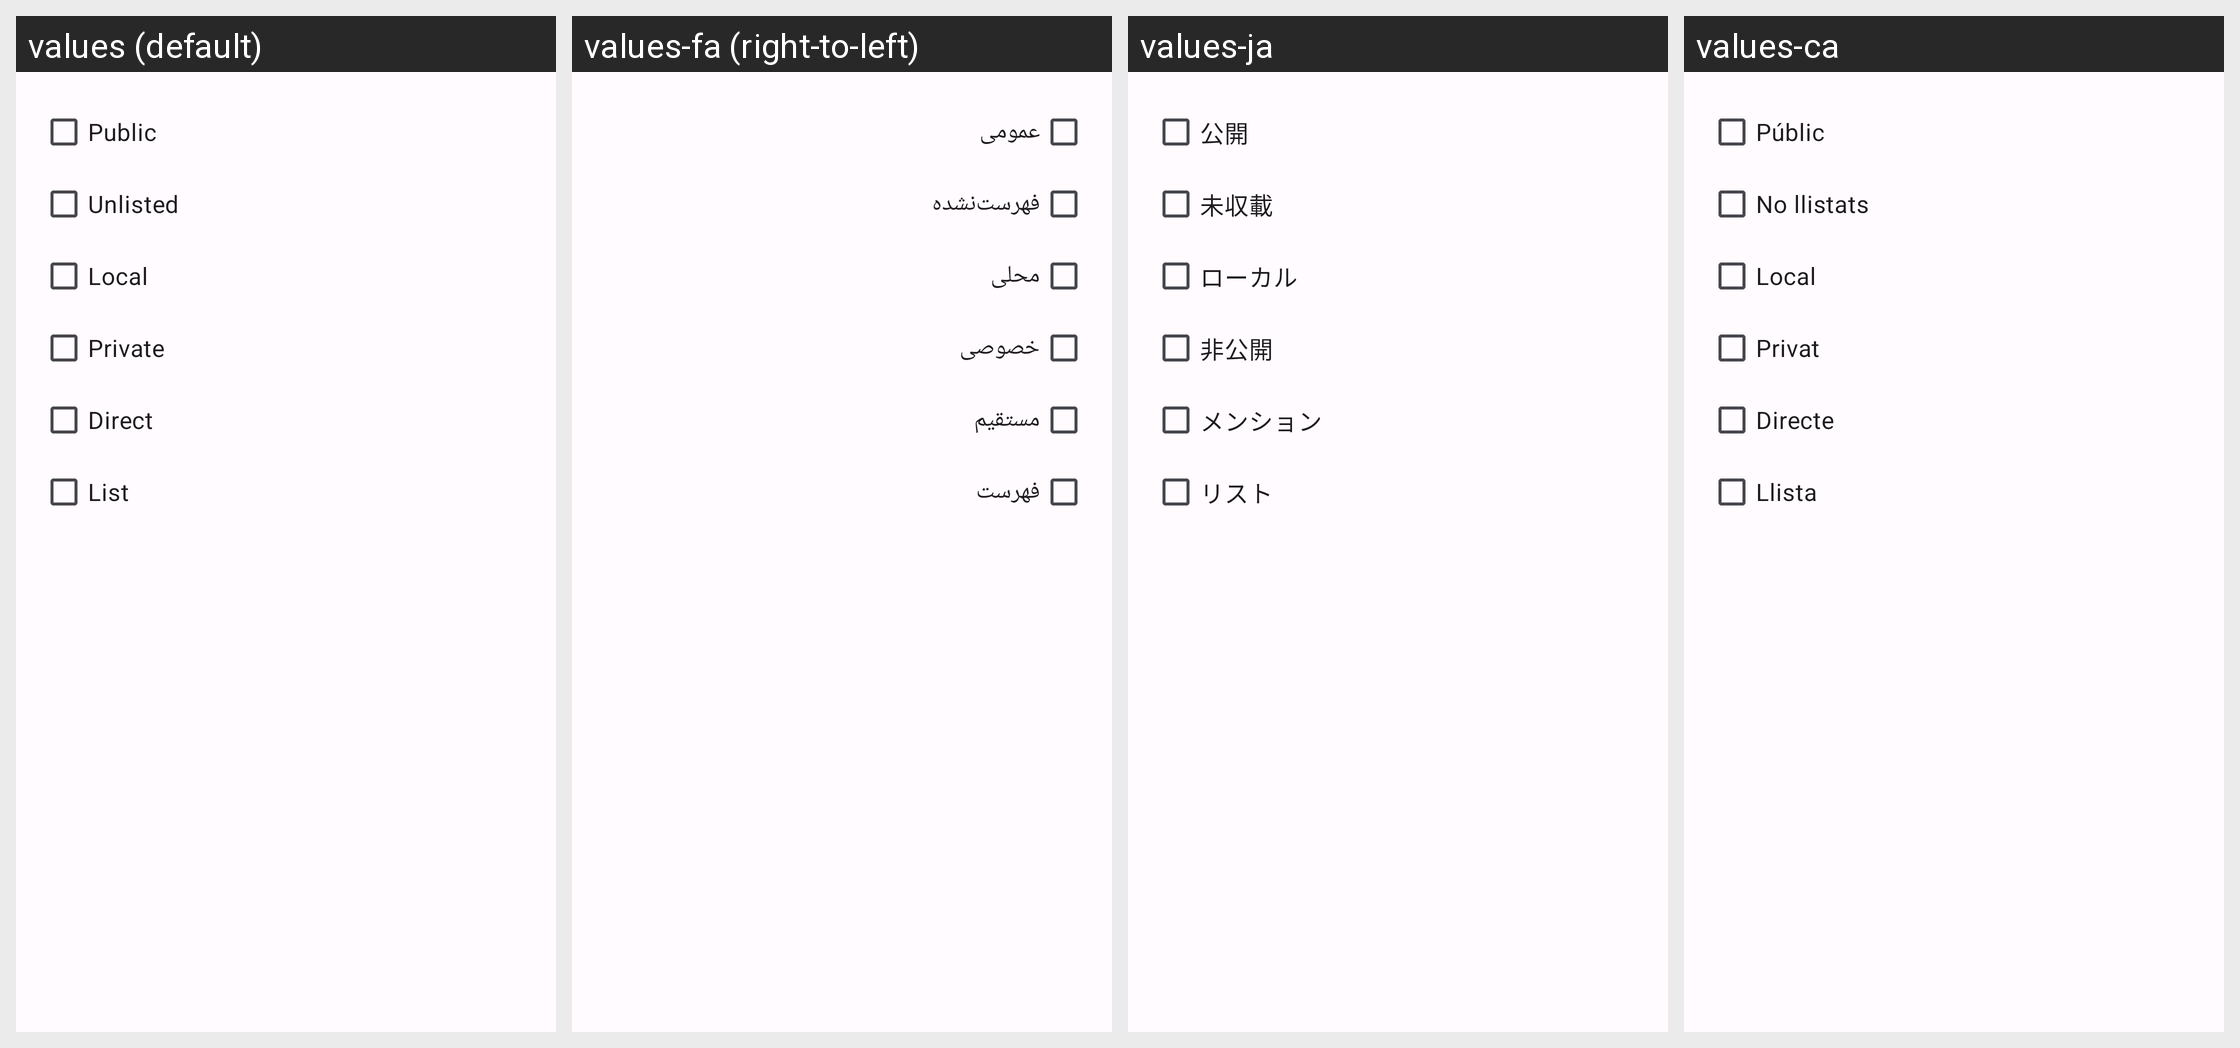

The same Android screen rendered under several of its app's locales, left to right. List the strings drawn on it with the default value and each locale's translation.
Android screen res/layout/dialog_bubble_exclude_visibility.xml rendered under 4 locales, left to right: values (default), values-fa (right-to-left), values-ja, values-ca. Device: Nexus 5 (rendered at 1080×1920; each locale shown at half size, 540×960, under a caption strip naming it); theme AppTheme.
Other locales in the repository, not shown: values-ar, values-ber, values-bg, values-bn, values-br, values-cs, values-cy, values-da, values-de, values-el, values-eo, values-es, values-et, values-eu, values-fr, values-gd, values-gl, values-hi, values-hu, values-hy, values-ia, values-id, values-is, values-it, values-kab, values-ko, values-lt, values-lv, values-ml, values-nl, values-no, values-oc, values-pl, values-pt, values-pt-rBR, values-ro, values-ru, values-sc, values-si, values-sl, values-sr, values-sv, values-szl, values-ta, values-tr, values-uk, values-vi, values-zh-rCN, values-zh-rTW.
Strings drawn on this screen, with the default value and each locale's value (text and hints the layout hard-codes, and strings that could not be matched under every locale, appear in the picture but are not listed):

v_public
  values: Public
  values-fa: عمومی
  values-ja: 公開
  values-ca: Públic

v_unlisted
  values: Unlisted
  values-fa: فهرست‌نشده
  values-ja: 未収載
  values-ca: No llistats

local
  values: Local
  values-fa: محلی
  values-ja: ローカル
  values-ca: Local

v_private
  values: Private
  values-fa: خصوصی
  values-ja: 非公開
  values-ca: Privat

v_direct
  values: Direct
  values-fa: مستقیم
  values-ja: メンション
  values-ca: Directe

v_list
  values: List
  values-fa: فهرست
  values-ja: リスト
  values-ca: Llista
